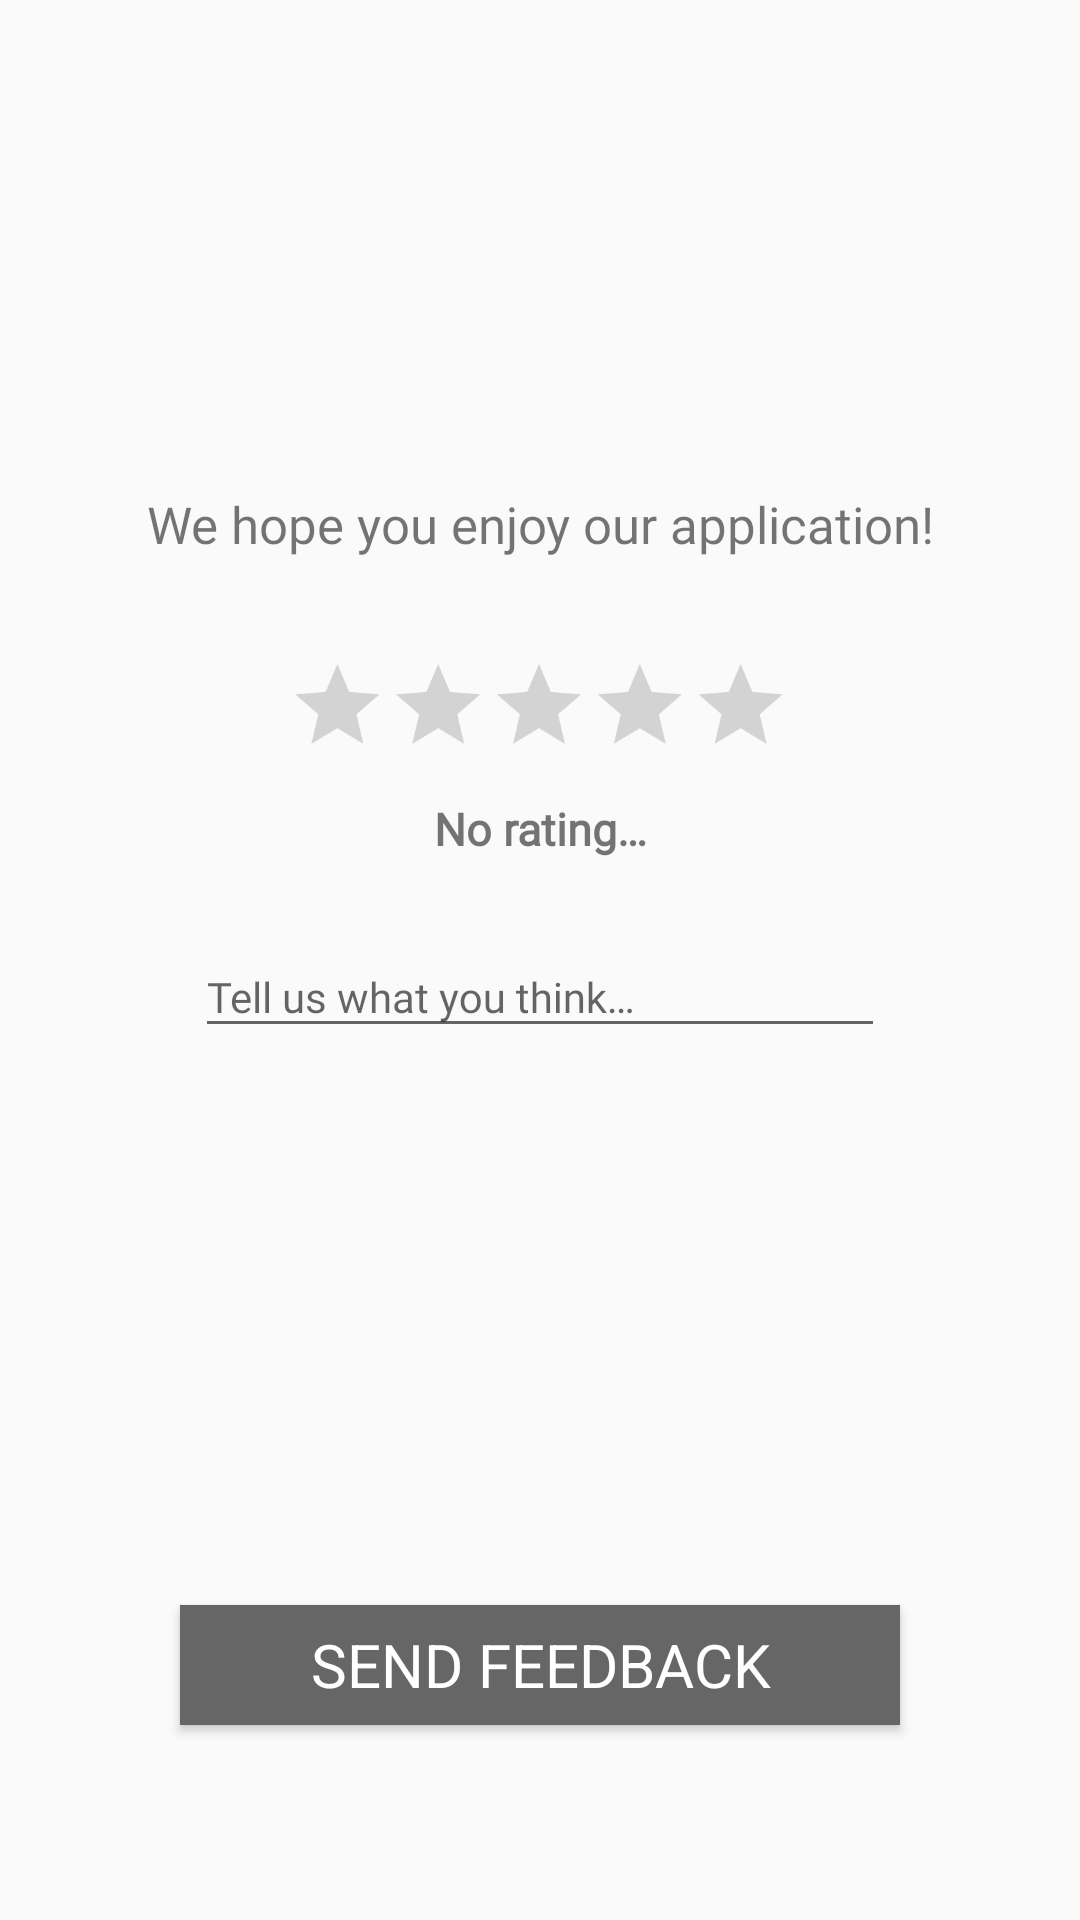

This screen was rendered from an Android layout file. Write that file and the resources it references.
<!-- AndroidManifest.xml: application theme AppTheme -->
<!-- res/layout/fragment_rate.xml -->
<?xml version="1.0" encoding="utf-8"?>
<androidx.constraintlayout.widget.ConstraintLayout xmlns:android="http://schemas.android.com/apk/res/android"
    xmlns:app="http://schemas.android.com/apk/res-auto"
    xmlns:tools="http://schemas.android.com/tools"
    android:layout_width="match_parent"
    android:layout_height="match_parent"
    tools:context=".Fragments.RateFragment">

    <RatingBar
        android:id="@+id/rbRate"
        android:layout_width="wrap_content"
        android:layout_height="wrap_content"
        android:scaleX=".7"
        android:scaleY=".7"
        app:layout_constraintBottom_toBottomOf="parent"
        app:layout_constraintEnd_toEndOf="parent"
        app:layout_constraintHorizontal_bias="0.497"
        app:layout_constraintStart_toStartOf="parent"
        app:layout_constraintTop_toTopOf="parent"
        app:layout_constraintVertical_bias="0.36" />

    <Button
        android:id="@+id/btnRate"
        android:layout_width="0dp"
        android:layout_height="40dp"
        android:layout_marginStart="60dp"
        android:layout_marginEnd="60dp"
        android:layout_marginBottom="65dp"
        android:background="@color/colorToolbar"
        android:fontFamily="sans-serif"
        android:text="@string/rate_button_text"
        android:textColor="@android:color/white"
        android:textSize="20sp"
        app:layout_constraintBottom_toBottomOf="parent"
        app:layout_constraintEnd_toEndOf="parent"
        app:layout_constraintHorizontal_bias="0.0"
        app:layout_constraintStart_toStartOf="parent" />

    <TextView
        android:id="@+id/tvRatingText"
        android:layout_width="wrap_content"
        android:layout_height="wrap_content"
        android:layout_marginBottom="24dp"
        android:fontFamily="@font/roboto"
        android:text="@string/fragment_rate_text"
        android:textAlignment="center"
        android:textSize="17sp"
        app:layout_constraintBottom_toTopOf="@+id/rbRate"
        app:layout_constraintEnd_toEndOf="parent"
        app:layout_constraintStart_toStartOf="parent" />

    <TextView
        android:id="@+id/tvRatingComment"
        android:layout_width="wrap_content"
        android:layout_height="wrap_content"
        android:layout_marginTop="80dp"
        android:fontFamily="@font/roboto"
        android:text="@string/rating_comment_text"
        android:textAlignment="center"
        android:textSize="15sp"
        android:textStyle="bold"
        app:layout_constraintEnd_toEndOf="parent"
        app:layout_constraintStart_toStartOf="parent"
        app:layout_constraintTop_toBottomOf="@+id/tvRatingText" />

    <com.google.android.material.textfield.TextInputLayout
        android:layout_width="0dp"
        android:layout_height="wrap_content"
        android:layout_marginStart="65dp"
        android:layout_marginTop="16dp"
        android:layout_marginEnd="65dp"
        app:layout_constraintEnd_toEndOf="parent"
        app:layout_constraintStart_toStartOf="parent"
        app:layout_constraintTop_toBottomOf="@+id/tvRatingComment">

        <com.google.android.material.textfield.TextInputEditText
            android:id="@+id/etFeedbackText"
            android:layout_width="match_parent"
            android:layout_height="wrap_content"
            android:fontFamily="@font/roboto"
            android:hint="@string/feedback_hint_text"
            android:textAlignment="center"
            android:textSize="14sp" />
    </com.google.android.material.textfield.TextInputLayout>

</androidx.constraintlayout.widget.ConstraintLayout>
<!-- resources referenced by this layout -->
<resources>
  <color name="colorToolbar">#666666</color>
  <string name="feedback_hint_text">Tell us what you think…</string>
  <string name="fragment_rate_text">We hope you enjoy our application!</string>
  <string name="rate_button_text">Send Feedback</string>
  <string name="rating_comment_text">No rating…</string>
  <style name="AppTheme" parent="Theme.AppCompat.Light.NoActionBar">
          <item name="colorPrimary">@color/colorToolbar</item>
          <item name="colorPrimaryDark">@color/colorStatusBar</item>
          <item name="colorAccent">@color/colorAccent</item>
      </style>
  <color name="colorStatusBar">#575757</color>
  <color name="colorAccent">#575757</color>
</resources>
